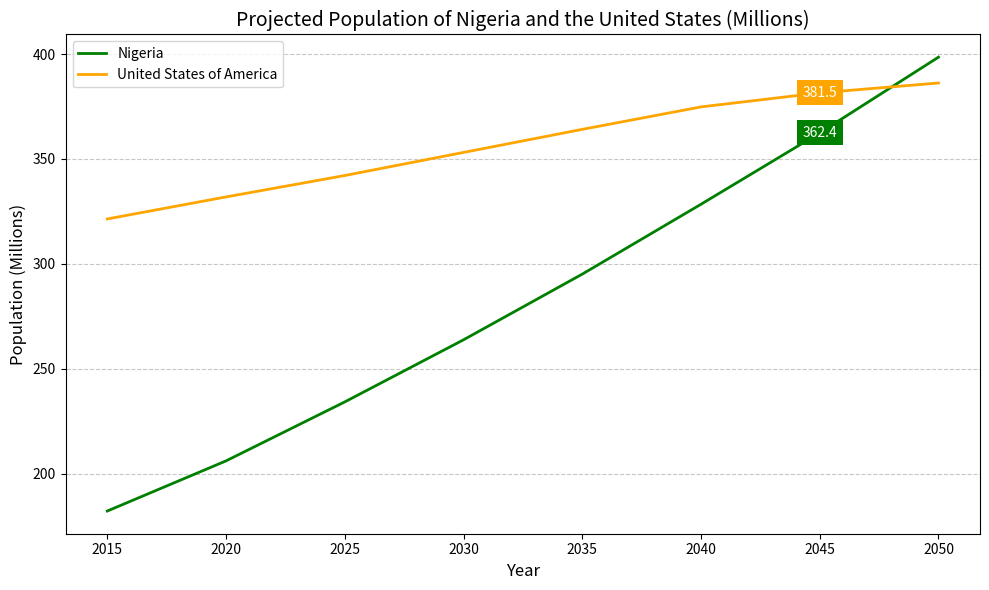

The script that saved this image:
import matplotlib.pyplot as plt

# Data for the chart
years = [2015, 2020, 2025, 2030, 2035, 2040, 2045, 2050]
nigeria_population = [182.2, 206.1, 234.2, 263.8, 295.1, 328.4, 362.4, 398.5]
us_population = [321.4, 331.9, 342.1, 353.1, 364.1, 374.8, 381.5, 386.2]

# Create the figure and axis
plt.figure(figsize=(10, 6))

# Plot data for Nigeria and the US
plt.plot(years, nigeria_population, label='Nigeria', color='green', linewidth=2)
plt.plot(years, us_population, label='United States of America', color='orange', linewidth=2)

# Add markers to the key points in 2045
plt.scatter([2045], [362.4], color='green', s=100, label=None)
plt.scatter([2045], [381.5], color='orange', s=100, label=None)

# Annotate the markers
plt.text(2045, 362.4, '362.4', color='white', fontsize=10, ha='center', va='center', bbox=dict(facecolor='green', edgecolor='none'))
plt.text(2045, 381.5, '381.5', color='white', fontsize=10, ha='center', va='center', bbox=dict(facecolor='orange', edgecolor='none'))

# Add title and labels
plt.title('Projected Population of Nigeria and the United States (Millions)', fontsize=14)
plt.xlabel('Year', fontsize=12)
plt.ylabel('Population (Millions)', fontsize=12)

# Customize ticks
plt.xticks(years, fontsize=10)
plt.yticks(fontsize=10)

# Add gridlines
plt.grid(axis='y', linestyle='--', alpha=0.7)

# Add a legend
plt.legend(loc='upper left', fontsize=10)

# Adjust layout
plt.tight_layout()

# Show the plot
plt.show()
